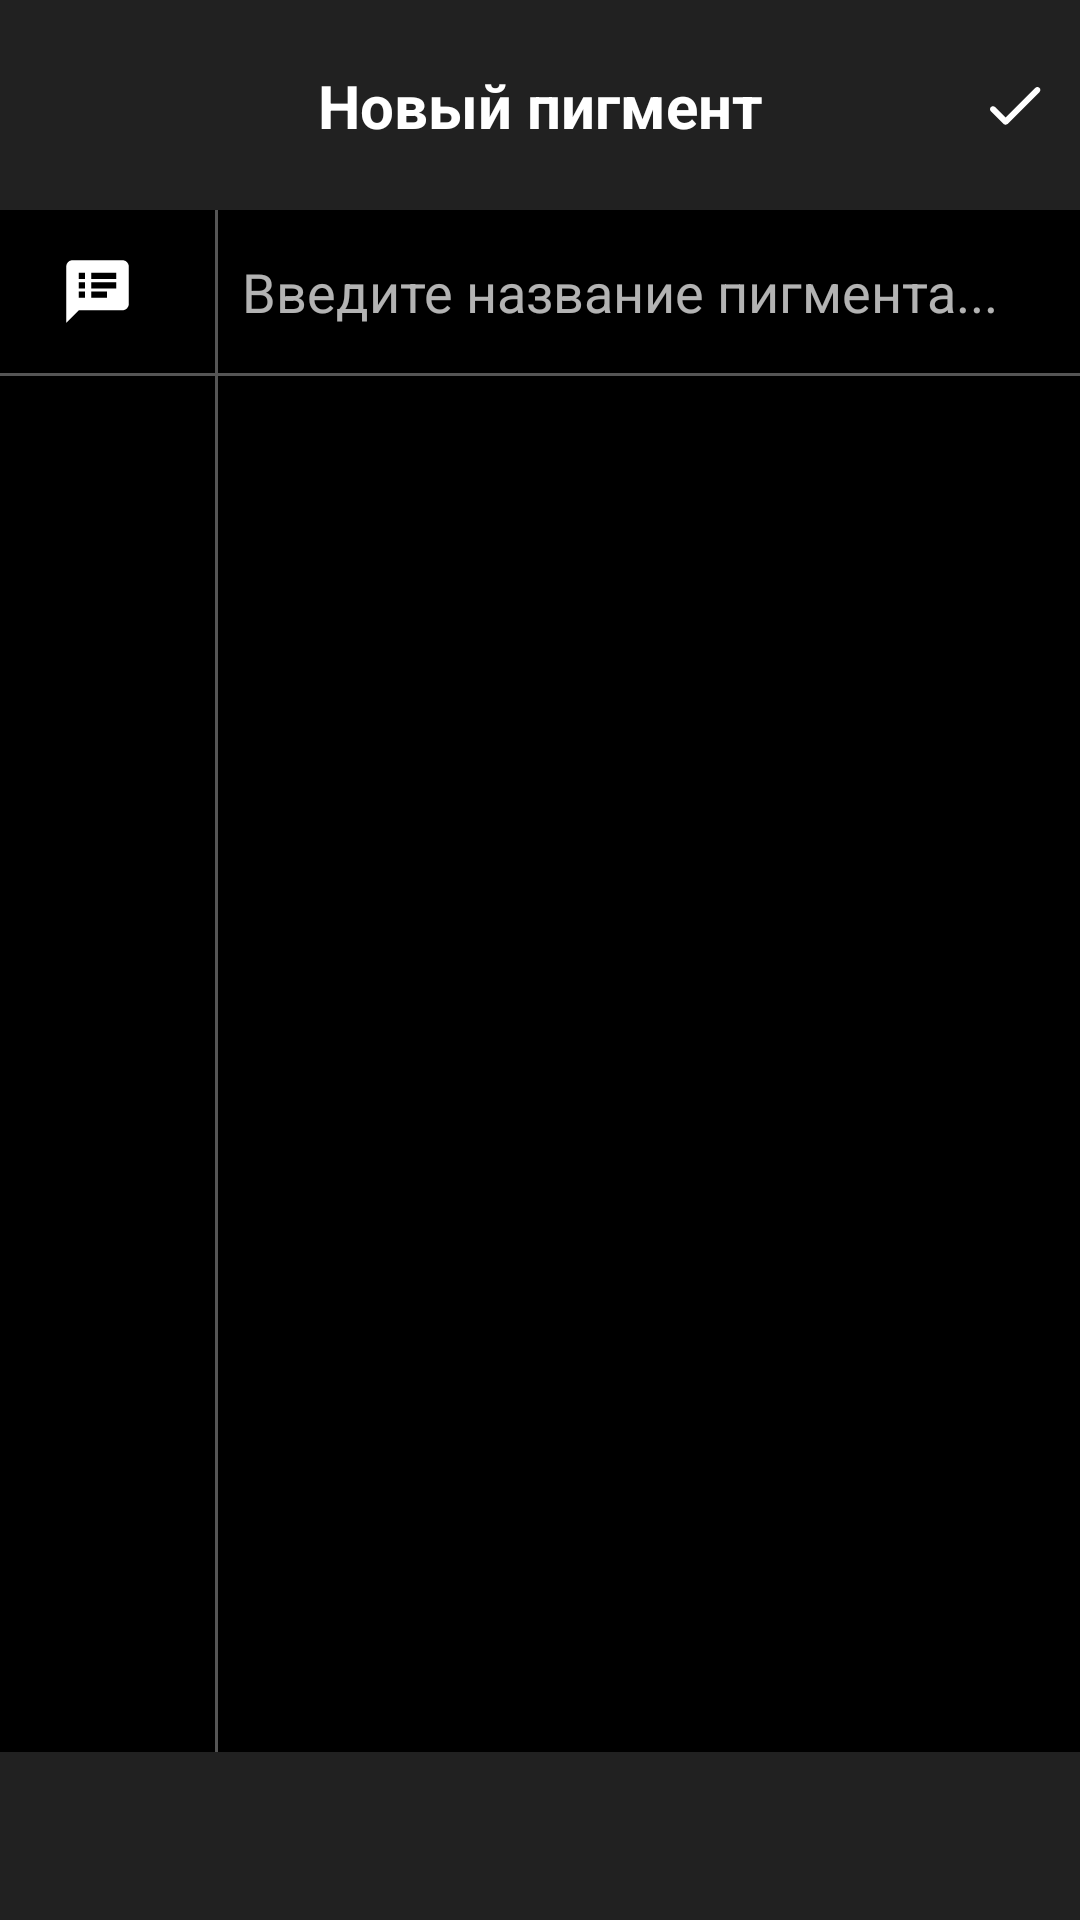

Here is an Android app screen rendered from its layout file. Give the layout XML and the strings, colors and styles it references.
<!-- AndroidManifest.xml: application theme Theme.Design.NoActionBar -->
<!-- res/layout/activity_add_pigments.xml -->
<?xml version="1.0" encoding="utf-8"?>
<androidx.constraintlayout.widget.ConstraintLayout
        xmlns:android="http://schemas.android.com/apk/res/android"
        xmlns:app="http://schemas.android.com/apk/res-auto"
        xmlns:tools="http://schemas.android.com/tools"
        android:layout_width="match_parent"
        android:layout_height="match_parent"
        android:background="@color/black"
        tools:context=".pigments.AddPigmentsActivity">

    

    <TextView
            android:id="@+id/toolbar"
            app:layout_constraintTop_toTopOf="parent"
            android:layout_width="match_parent"
            android:layout_height="70dp"
            android:background="?attr/colorPrimary"
            tools:layout_editor_absoluteX="58dp"/>

    <ImageView
            android:id="@+id/ic_menu_done_pigment"
            android:src="@drawable/ic_menu_done"
            android:clickable="true"
            app:layout_constraintTop_toTopOf="@+id/toolbar"
            app:layout_constraintRight_toRightOf="@id/toolbar"
            app:layout_constraintBottom_toBottomOf="@+id/toolbar"
            android:layout_marginRight="10dp"
            android:layout_height="wrap_content"
            android:layout_width="wrap_content"/>

    <ImageView
            android:id="@+id/ic_menu_close_pigment"
            android:src="@drawable/ic_close"
            android:layout_width="wrap_content"
            android:layout_height="wrap_content"
            android:layout_marginRight="360dp"
            android:clickable="true"
            app:layout_constraintBottom_toBottomOf="@+id/toolbar"
            app:layout_constraintRight_toRightOf="@id/toolbar"
            app:layout_constraintTop_toTopOf="@+id/toolbar"
            app:layout_constraintVertical_bias="0.543" />

    <TextView
            android:id="@+id/toolbarLabel"
            android:textColor="@color/white"
            android:text="Новый пигмент"
            android:textSize="20dp"
            android:textStyle="bold"
            app:layout_constraintTop_toTopOf="@+id/toolbar"
            app:layout_constraintLeft_toLeftOf="@+id/toolbar"
            app:layout_constraintRight_toRightOf="@+id/toolbar"
            app:layout_constraintBottom_toBottomOf="@+id/toolbar"
            android:layout_height="wrap_content"
            android:layout_width="wrap_content"/>

    <TextView
            android:id="@+id/mainDivider1"
            android:background="@color/gray1"
            app:layout_constraintLeft_toLeftOf="parent"
            app:layout_constraintRight_toRightOf="parent"
            app:layout_constraintTop_toBottomOf="@+id/toolbar"
            app:layout_constraintBottom_toTopOf="@+id/toolbar2"
            android:layout_width="1dp"
            app:layout_constraintHorizontal_bias="0.2"
            android:layout_height="0dp"
            android:fontFamily="sans-serif-light"/>

    <ImageView
            android:id="@+id/ic_remarks"
            android:src="@drawable/ic_remarks"
            app:layout_constraintTop_toBottomOf="@+id/toolbar"
            app:layout_constraintBottom_toTopOf="@id/pigmentsNameEditTextDivider"
            app:layout_constraintLeft_toLeftOf="parent"
            app:layout_constraintRight_toRightOf="@id/mainDivider1"
            android:layout_height="25dp"
            android:layout_width="25dp"
            android:layout_marginRight="8dp"/>


    <EditText
            android:id="@+id/pigmentsNameEditText"
            android:layout_width="0dp"
            android:layout_height="wrap_content"
            android:background="@null"
            android:hint="Введите название пигмента..."
            app:layout_constraintTop_toBottomOf="@+id/toolbar"
            app:layout_constraintLeft_toRightOf="@+id/mainDivider1"
            app:layout_constraintRight_toRightOf="parent"
            android:layout_marginTop="15dp"
            android:layout_marginLeft="8dp"
            android:textSize="18sp"/>

    <TextView
            android:id="@+id/pigmentsNameEditTextDivider"
            android:background="@color/gray1"
            app:layout_constraintLeft_toLeftOf="parent"
            app:layout_constraintRight_toRightOf="parent"
            app:layout_constraintTop_toBottomOf="@+id/pigmentsNameEditText"
            android:layout_width="match_parent"
            android:layout_height="1dp"
            android:layout_marginTop="15dp"/>

    <androidx.appcompat.widget.Toolbar
            android:id="@+id/toolbar2"
            android:layout_width="match_parent"
            android:layout_height="56dp"
            android:background="?attr/colorPrimary"
            app:popupTheme="@style/ThemeOverlay.AppCompat.Light"
            app:theme="@style/ThemeOverlay.AppCompat.Dark.ActionBar"
            tools:layout_editor_absoluteX="0dp"
            tools:ignore="MissingConstraints"
            android:layout_marginBottom="0dp"
            app:layout_constraintBottom_toBottomOf="parent"/>



</androidx.constraintlayout.widget.ConstraintLayout>
<!-- resources referenced by this layout -->
<resources>
  <color name="black">#000000</color>
  <color name="gray1">#555555</color>
  <color name="white">#FFFFFF</color>
  <!-- drawable ic_menu_done (drawable) -->
  <vector
      xmlns:android="http://schemas.android.com/apk/res/android"
      android:width="24dp"
      android:height="24dp"
      android:viewportHeight="24"
      android:viewportWidth="24">
      <path
          android:fillColor="@color/white"
          android:pathData="
          M9.1925,16.1925
          L5.6925, 12.6925
          C5.3025, 12.3025 4.6825, 12.3025 4.2925, 12.6925
          C3.9025, 13.0825 3.9025, 13.7025 4.2925, 14.0925
          L8.4825, 18.2825
          C8.8725, 18.6725 9.5025, 18.6725 9.8925, 18.2825
          L20.4925, 7.6925
          C20.8825, 7.3025 20.8825, 6.6825 20.4925, 6.2925
          C20.1025, 5.9025 19.4825, 5.9025 19.0925, 6.2925L9.1925,
          16.1925Z" />
  </vector>
  <!-- drawable ic_remarks (drawable) -->
  <vector android:autoMirrored="true" android:height="24dp"
      android:tint="#FFFFFF" android:viewportHeight="24.0"
      android:viewportWidth="24.0" android:width="24dp" xmlns:android="http://schemas.android.com/apk/res/android">
      <path android:fillColor="#FF000000" android:pathData="M20,2L4,2c-1.1,0 -1.99,0.9 -1.99,2L2,22l4,-4h14c1.1,0 2,-0.9 2,-2L22,4c0,-1.1 -0.9,-2 -2,-2zM8,14L6,14v-2h2v2zM8,11L6,11L6,9h2v2zM8,8L6,8L6,6h2v2zM15,14h-5v-2h5v2zM18,11h-8L10,9h8v2zM18,8h-8L10,6h8v2z"/>
  </vector>
</resources>
